Run: headless pygame with SDL's dummy video driver; simulated clock (each Clock.tick advances the game by its frame time, no real sleeping); random seed 0; keys injected as events and as key.get_pressed() state; mouse plan: one left click at the window centre at the start of phase 2, then a move to the lower-right quarter at the start of phase 3.
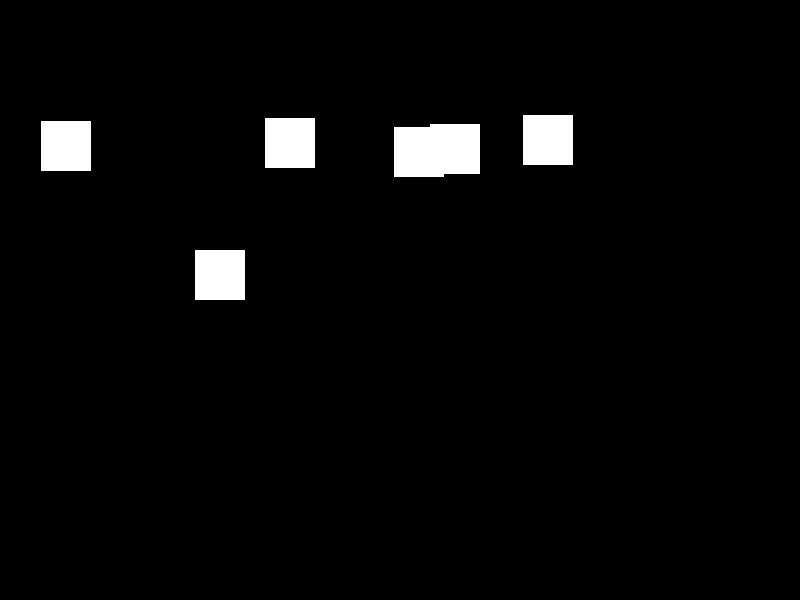
Frame 1 of 2 · flips 1–60 · no input
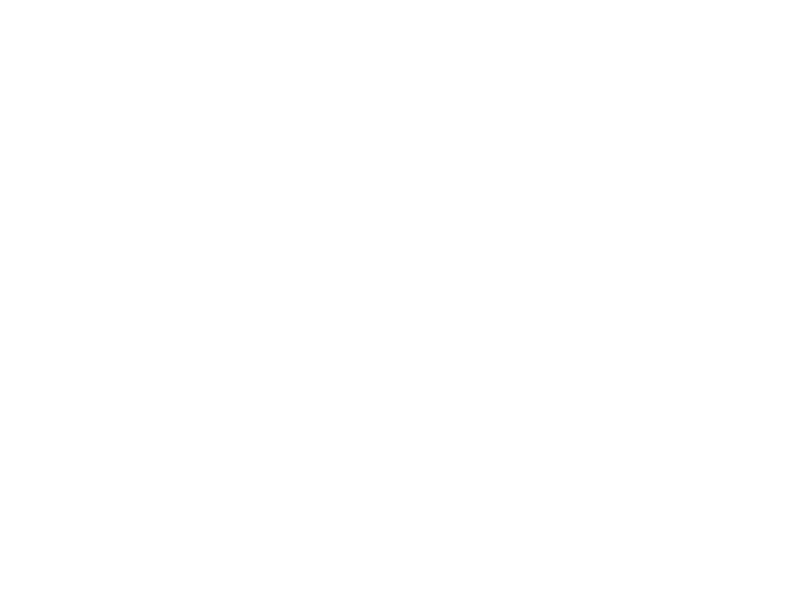
Frame 2 of 2 · flips 61–180 · clicked the window centre · tapped SPACE, RETURN · held RIGHT (→), D (game ended)

The pygame program that drew these frames:

import pygame
import sys
import random
import time

pygame.init()

# Screen dimensions
SCREEN_WIDTH = 800
SCREEN_HEIGHT = 600

# Colors
WHITE = (255, 255, 255)
BLACK = (0, 0, 0)

# Player properties
PLAYER_WIDTH = 50
PLAYER_HEIGHT = 50
PLAYER_SPEED = 5

# Obstacle properties
OBSTACLE_WIDTH = 50
OBSTACLE_HEIGHT = 50
OBSTACLE_SPEED = 3

# Create the screen
screen = pygame.display.set_mode((SCREEN_WIDTH, SCREEN_HEIGHT))
pygame.display.set_caption("gg")

# Function to handle events (e.g., closing the game)
def handle_events():
    for event in pygame.event.get():
            if event.type == pygame.QUIT:
                        pygame.quit()
                        sys.exit()
                        
# Function to create obstacles
def create_obstacle():
    x = random.randint(0, SCREEN_WIDTH - OBSTACLE_WIDTH)
    y = -OBSTACLE_HEIGHT
    return pygame.Rect(x, y, OBSTACLE_WIDTH, OBSTACLE_HEIGHT)
            
# Main game loop
def main():
    player = pygame.Rect(SCREEN_WIDTH // 2, SCREEN_HEIGHT - PLAYER_HEIGHT, PLAYER_WIDTH, PLAYER_HEIGHT)
    obstacles = []
    clock = pygame.time.Clock()
    
    while True:
        handle_events()
        
        mouse_x, mouse_y = pygame.mouse.get_pos()
        
        dx = mouse_x - player.centerx
        dy = mouse_y - player.centery
        
        if dx != 0 or dy != 0:
                distance = max(abs(dx), abs(dy))
                ratio = PLAYER_SPEED / distance
                dx *= ratio
                dy *= ratio
                
        player.move_ip(dx, dy)
        
        player.left = max(player.left, 0)
        player.right = min(player.right, SCREEN_WIDTH)
        player.top = max(player.top, 0)
        player.bottom = min(player.bottom, SCREEN_HEIGHT)
      	  
        # Move obstacles and create new one
        for obstacle in obstacles[:]:
        	obstacle.y += OBSTACLE_SPEED
        	if obstacle.y > SCREEN_HEIGHT:
        		obstacles.remove(obstacle)
      	    
        if len(obstacles) < 5:  # Limit the number of obstacles on the screen
            obstacles.append(create_obstacle())
                     
        # Collision detection
        for obstacle in obstacles:
        	if player.colliderect(obstacle):
        		screen.fill(WHITE)
        		print("\nyou have shitty gaming skill\n"*5)
        		time.sleep(2)
        		pygame.quit()
        		sys.exit()
                
        screen.fill(BLACK)
        pygame.draw.rect(screen, WHITE, player)
        for obstacle in obstacles:
        	pygame.draw.rect(screen, WHITE, obstacle)
        pygame.display.flip()
                                            
        clock.tick(60)  # 60 frames per second
        
if __name__ == "__main__":
 	main()
      	    
            
            
